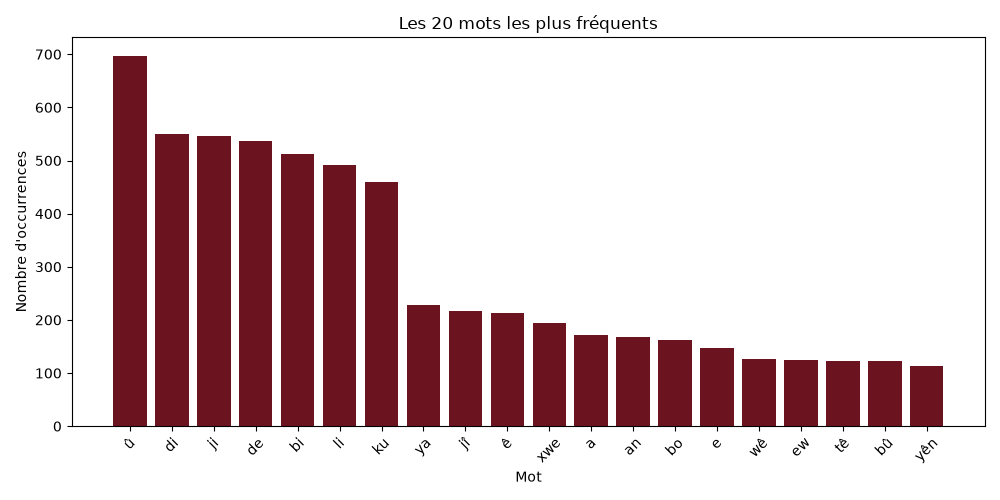

Data behind this chart, as committed beside it:
mot, frequence
û, 697
di, 550
ji, 546
de, 537
bi, 513
li, 492
ku, 460
ya, 228
jî, 217
ê, 213
xwe, 194
a, 172
an, 168
bo, 163
e, 147
wê, 126
ew, 125
tê, 123
bû, 122
yên, 113
ser, 103
îranê, 102
kirin, 102
ye, 98
sala, 98
wan, 98
yê, 93
lê, 88
wekî, 85
wî, 83
herî, 82
ne, 82
vê, 82
xelata, 76
kurdistanê, 75
navê, 73
her, 73
kurd, 73
da, 73
re, 71
piştî, 71
dike, 70
kir, 70
ber, 69
ve, 66
gelek, 60
kurdan, 60
hate, 54
ên, 53
hatin, 52
ev, 49
xelatên, 49
yek, 46
in, 45
nav, 45
kurdî, 44
dest, 43
dibe, 43
din, 43
aliyê, 41
... 6,207 more rows
